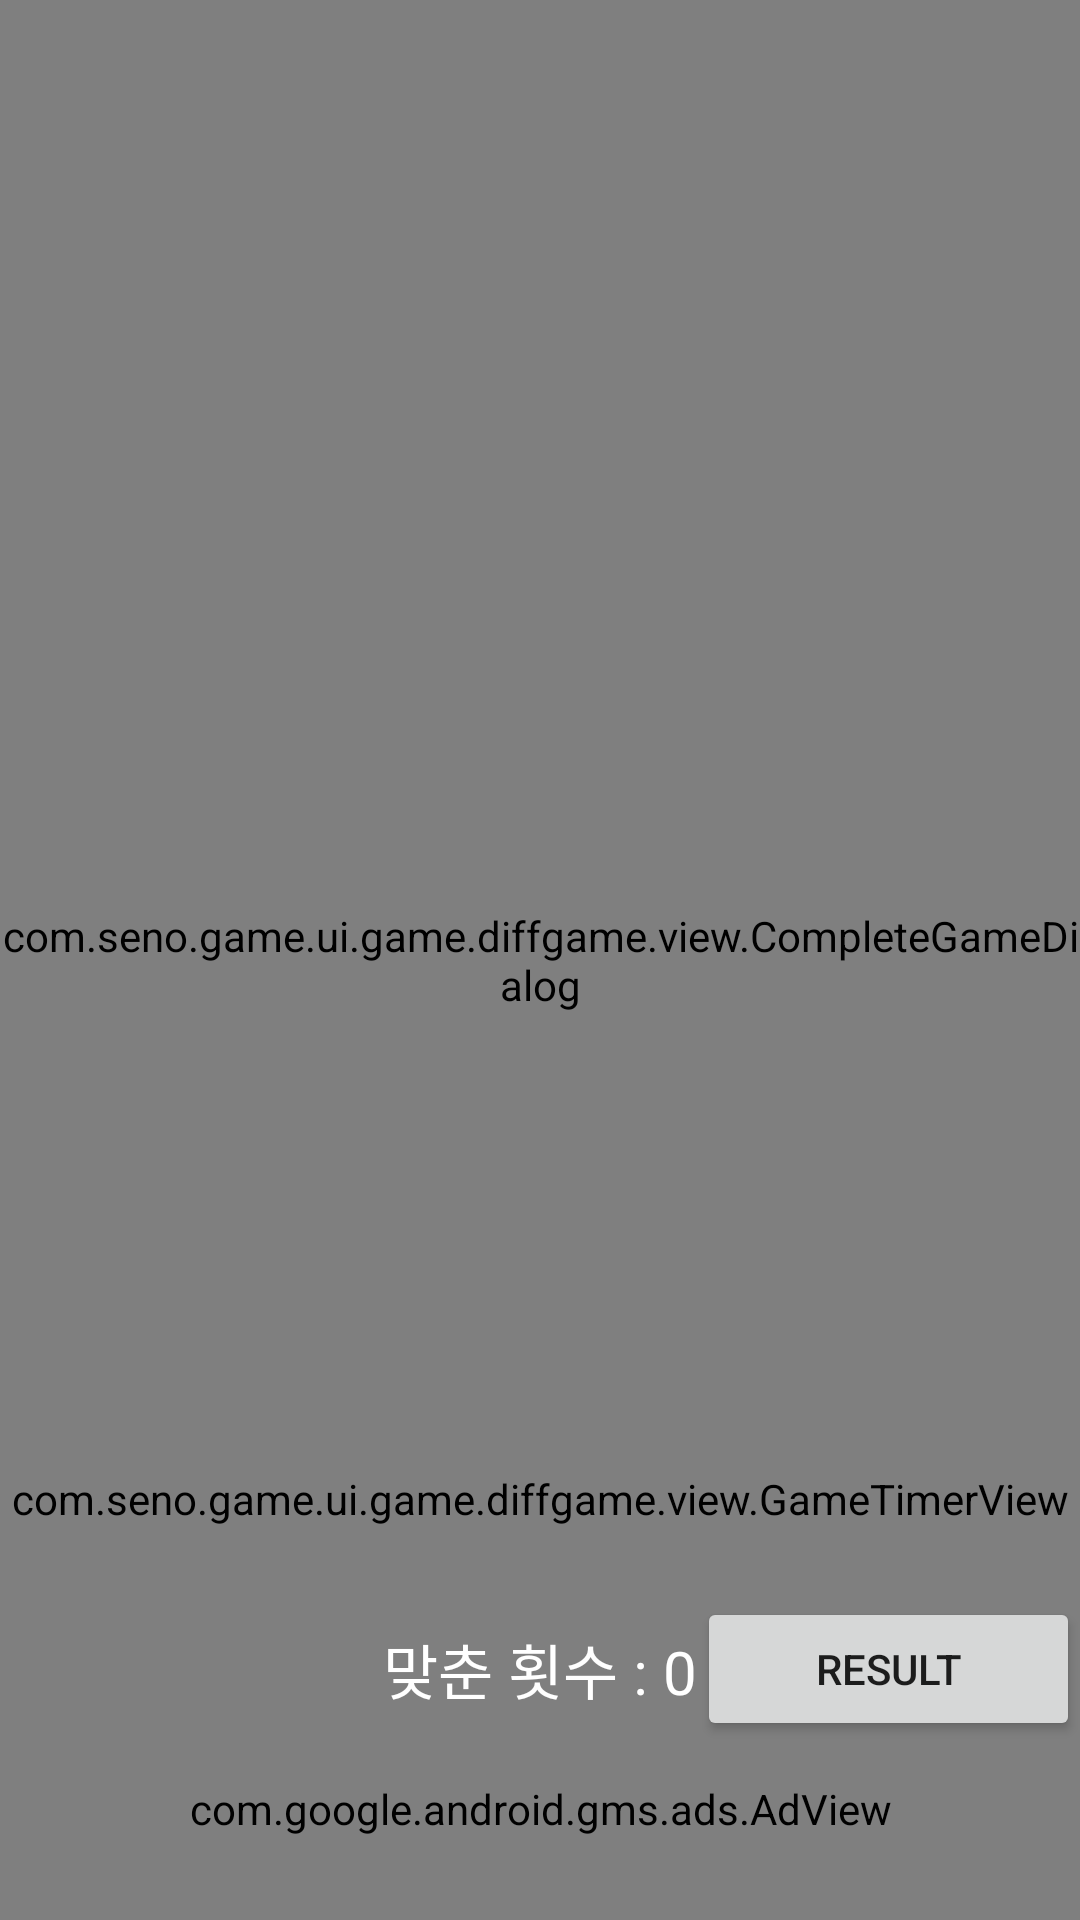

This screen was rendered from an Android layout file. Write that file and the resources it references.
<!-- AndroidManifest.xml: application theme Theme.Base -->
<!-- res/layout/activity_diff_picture_single_game.xml -->
<?xml version="1.0" encoding="utf-8"?>
<layout xmlns:android="http://schemas.android.com/apk/res/android">
    <data>
        <import type="android.view.View"/>
        <variable
            name="activity"
            type="com.seno.game.ui.game.diffgame.single.DiffPictureSingleGameActivity" />

        <variable
            name="isShowAd"
            type="Boolean" />
    </data>


    <androidx.constraintlayout.widget.ConstraintLayout
        android:id="@+id/clRoot"
        xmlns:app="http://schemas.android.com/apk/res-auto"
        xmlns:tools="http://schemas.android.com/tools"
        android:layout_width="match_parent"
        android:layout_height="match_parent"
        android:background="@color/black"
        tools:context=".ui.game.diffgame.DiffPictureGameActivity">

        <androidx.appcompat.widget.LinearLayoutCompat
            android:id="@+id/llPictureContainer"
            android:layout_width="0dp"
            android:layout_height="0dp"
            android:orientation="vertical"
            app:layout_constraintHeight_percent="0.75"
            app:layout_constraintTop_toTopOf="parent"
            app:layout_constraintStart_toStartOf="parent"
            app:layout_constraintEnd_toEndOf="parent">

            <androidx.appcompat.widget.AppCompatImageView
                android:id="@+id/ivOrigin"
                android:layout_width="match_parent"
                android:layout_height="0dp"
                android:background="@color/white"
                android:layout_weight="0.5"
                android:scaleType="fitXY"/>

            <Space
                android:layout_width="match_parent"
                android:layout_height="5dp"/>

            <androidx.appcompat.widget.AppCompatImageView
                android:id="@+id/ivCopy"
                android:layout_width="match_parent"
                android:layout_height="0dp"
                android:background="@color/white"
                android:layout_weight="0.5"
                android:scaleType="fitXY"/>

        </androidx.appcompat.widget.LinearLayoutCompat>

        <androidx.appcompat.widget.LinearLayoutCompat
            android:layout_width="0dp"
            android:layout_height="0dp"
            android:orientation="vertical"
            app:layout_constraintHeight_percent="0.75"
            app:layout_constraintTop_toTopOf="parent"
            app:layout_constraintStart_toStartOf="parent"
            app:layout_constraintEnd_toEndOf="parent">

            <androidx.appcompat.widget.AppCompatImageView
                android:layout_width="match_parent"
                android:layout_height="0dp"
                android:layout_weight="0.5"
                android:scaleType="fitXY"/>

            <Space
                android:layout_width="match_parent"
                android:layout_height="5dp"/>

            <androidx.appcompat.widget.AppCompatImageView
                android:id="@+id/ivResult"
                android:layout_width="match_parent"
                android:layout_height="0dp"
                android:scaleType="fitXY"
                android:layout_weight="0.5"
                android:visibility="invisible"/>
        </androidx.appcompat.widget.LinearLayoutCompat>


        <androidx.constraintlayout.widget.ConstraintLayout
            android:id="@+id/clAnswerMark"
            android:layout_width="0dp"
            android:layout_height="0dp"
            app:layout_constraintTop_toTopOf="parent"
            app:layout_constraintBottom_toBottomOf="parent"
            app:layout_constraintStart_toStartOf="parent"
            app:layout_constraintEnd_toEndOf="parent"/>

        <androidx.appcompat.widget.AppCompatButton
            android:id="@+id/btnResult"
            android:layout_width="0dp"
            android:layout_height="wrap_content"
            android:text="Result"
            android:onClick="@{() -> activity.onClickResult()}"
            app:layout_constraintTop_toTopOf="@+id/tvTotalAnswerCount"
            app:layout_constraintBottom_toBottomOf="@+id/tvTotalAnswerCount"
            app:layout_constraintStart_toEndOf="@+id/tvTotalAnswerCount"
            app:layout_constraintEnd_toEndOf="parent"/>

        <com.seno.game.ui.game.diffgame.view.GamePrepareView
            android:id="@+id/cvPrepareView"
            android:layout_width="0dp"
            android:layout_height="0dp"
            app:layout_constraintTop_toTopOf="parent"
            app:layout_constraintBottom_toBottomOf="parent"
            app:layout_constraintStart_toStartOf="parent"
            app:layout_constraintEnd_toEndOf="parent"
            tools:visibility="gone"/>

        <com.seno.game.ui.game.diffgame.view.CompleteGameDialog
            android:id="@+id/cvCompleteGameDialog"
            android:layout_width="0dp"
            android:layout_height="0dp"
            app:layout_constraintTop_toTopOf="parent"
            app:layout_constraintBottom_toBottomOf="parent"
            app:layout_constraintStart_toStartOf="parent"
            app:layout_constraintEnd_toEndOf="parent"/>

        <com.seno.game.ui.game.diffgame.view.GameTimerView
            android:id="@+id/cvTimerView"
            android:layout_width="0dp"
            android:layout_height="wrap_content"
            android:layout_marginTop="10dp"
            app:layout_constraintTop_toBottomOf="@+id/llPictureContainer"
            app:layout_constraintStart_toStartOf="parent"
            app:layout_constraintEnd_toEndOf="parent"/>

        <androidx.recyclerview.widget.RecyclerView
            android:id="@+id/rvAnswerMark"
            android:layout_width="wrap_content"
            android:layout_height="wrap_content"
            android:layout_marginTop="10dp"
            android:orientation="horizontal"
            app:layoutManager="androidx.recyclerview.widget.LinearLayoutManager"
            app:layout_constraintTop_toBottomOf="@+id/cvTimerView"
            app:layout_constraintEnd_toEndOf="parent"/>

        <androidx.appcompat.widget.AppCompatTextView
            android:id="@+id/tvTotalAnswerCount"
            android:layout_width="wrap_content"
            android:layout_height="wrap_content"
            android:text="맞춘 횟수 : 0"
            android:textColor="@color/white"
            android:textSize="20dp"
            app:layout_constraintBottom_toTopOf="@+id/adView"
            app:layout_constraintStart_toStartOf="parent"
            app:layout_constraintEnd_toEndOf="parent"/>

        <com.google.android.gms.ads.AdView
            android:id="@+id/adView"
            android:layout_width="0dp"
            android:layout_height="0dp"
            android:layout_marginBottom="5dp"
            android:visibility="@{isShowAd ? View.VISIBLE : View.GONE}"
            app:layout_constraintHeight_percent="0.1"
            app:adSize="BANNER"
            app:adUnitId="@string/banner_ad_unit_id_for_test"
            app:layout_constraintBottom_toBottomOf="parent"
            app:layout_constraintEnd_toEndOf="parent"
            app:layout_constraintStart_toStartOf="parent" />

        <androidx.constraintlayout.widget.ConstraintLayout
            android:id="@+id/clLoadingView"
            android:layout_width="0dp"
            android:layout_height="0dp"
            android:clickable="true"
            android:focusable="true"
            android:background="#70000000"
            android:visibility="gone"
            app:layout_constraintTop_toTopOf="parent"
            app:layout_constraintBottom_toBottomOf="parent"
            app:layout_constraintStart_toStartOf="parent"
            app:layout_constraintEnd_toEndOf="parent">

            <androidx.appcompat.widget.AppCompatTextView
                android:layout_width="wrap_content"
                android:layout_height="wrap_content"
                android:textSize="24dp"
                android:textColor="@color/white"
                android:textStyle="bold"
                android:text="로딩중..."
                app:layout_constraintTop_toTopOf="parent"
                app:layout_constraintBottom_toBottomOf="parent"
                app:layout_constraintStart_toStartOf="parent"
                app:layout_constraintEnd_toEndOf="parent"/>

        </androidx.constraintlayout.widget.ConstraintLayout>
    </androidx.constraintlayout.widget.ConstraintLayout>
</layout>
<!-- resources referenced by this layout -->
<resources>
  <color name="black">#FF000000</color>
  <color name="white">#FFFFFFFF</color>
  <style name="Theme.Base" parent="Theme.MaterialComponents.DayNight.NoActionBar">
          
          <item name="colorPrimary">@color/purple_500</item>
          <item name="colorPrimaryVariant">@color/purple_700</item>
          <item name="colorOnPrimary">@color/white</item>
          
          <item name="colorSecondary">@color/teal_200</item>
          <item name="colorSecondaryVariant">@color/teal_700</item>
          <item name="colorOnSecondary">@color/black</item>
          
          <item name="android:statusBarColor">@color/white</item>
          
      </style>
  <color name="purple_500">#FF6200EE</color>
  <color name="purple_700">#FF3700B3</color>
  <color name="teal_200">#FF03DAC5</color>
  <color name="teal_700">#FF018786</color>
</resources>
